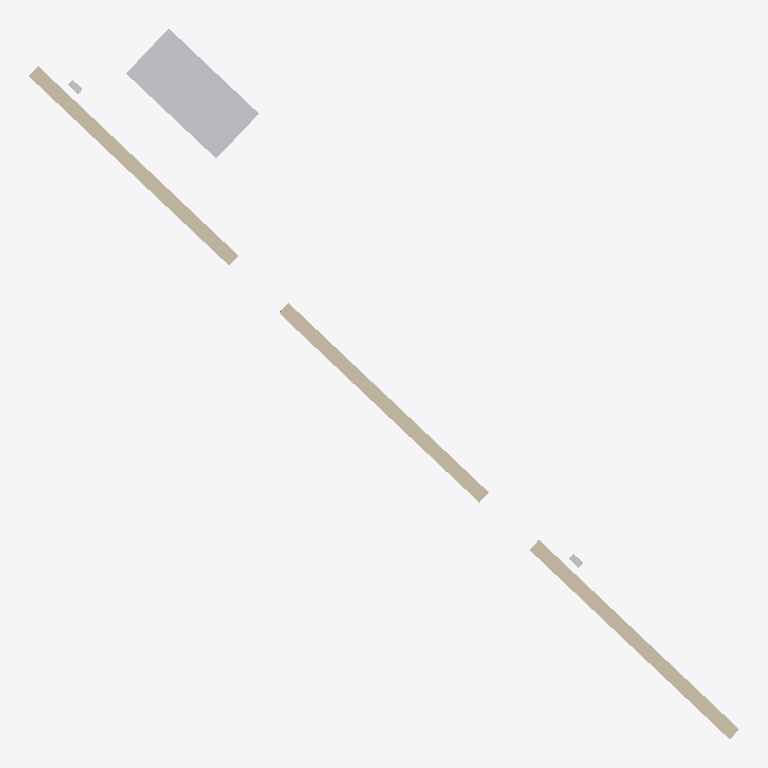
Plan cut of the same IFC building model at storey 'Level 00' (level 5.05 m, cut at 6.45 m), seen from above with north up, elements coloured by IFC class: 3 other elements (light grey), 3 walls (beige). Cut surfaces are drawn darker.
Extent 10.3 m × 10.3 m × 6.5 m (x, y, z). Storeys (2): Level 00 at 5.05 m; Level 01 at 8.55 m. Elements (9): 5 IfcWall, 2 IfcDiscreteAccessory, 1 IfcDoor, 1 IfcFurniture.

HEADER;
FILE_DESCRIPTION(('ViewDefinition [CoordinationView]'),'2;1');
FILE_NAME('edge.ifc','2026-09-18T00:00:00',('SGVue test fixture'),('SGVue'),'scripts/make-edge-ifc.py','IfcOpenShell','none');
FILE_SCHEMA(('IFC4'));
ENDSEC;
DATA;
#11=IFCPROJECT('0000000000000000000001',$,'Edge',$,$,$,$,(#9),#5);
#17=IFCSITE('0000000000000000000002',$,'Site',$,$,#16,$,$,.ELEMENT.,$,$,$,$,$);
#21=IFCBUILDING('0000000000000000000003',$,'Building',$,$,#20,$,$,.ELEMENT.,$,$,$);
#41=IFCBUILDINGSTOREY('0000000000000000000006',$,'Level 00',$,$,#40,$,$,.ELEMENT.,0.0);
#45=IFCBUILDINGSTOREY('0000000000000000000007',$,'Level 01',$,$,#44,$,$,.ELEMENT.,3500.0);
#127=IFCFURNITURE('000000000000000000000J',$,'Table 1',$,$,#119,#126,$,.TABLE.);
#83=IFCWALL('000000000000000000000F',$,'Wall two colons',$,$,#75,#82,$,.SOLIDWALL.);
#116=IFCWALL('000000000000000000000I',$,'Wall in no storey',$,$,#108,#115,$,.SOLIDWALL.);
#72=IFCWALL('000000000000000000000E',$,'Wall one colon',$,'occurrence text the type name wins over',#64,#71,$,.SOLIDWALL.);
#183=IFCDISCRETEACCESSORY('000000000000000000000b',$,'Clip on a storey wall',$,$,#175,#182,$,$);
#171=IFCDISCRETEACCESSORY('000000000000000000000Z',$,'Bracket on the loose wall',$,$,#163,#170,$,$);
ENDSEC;
